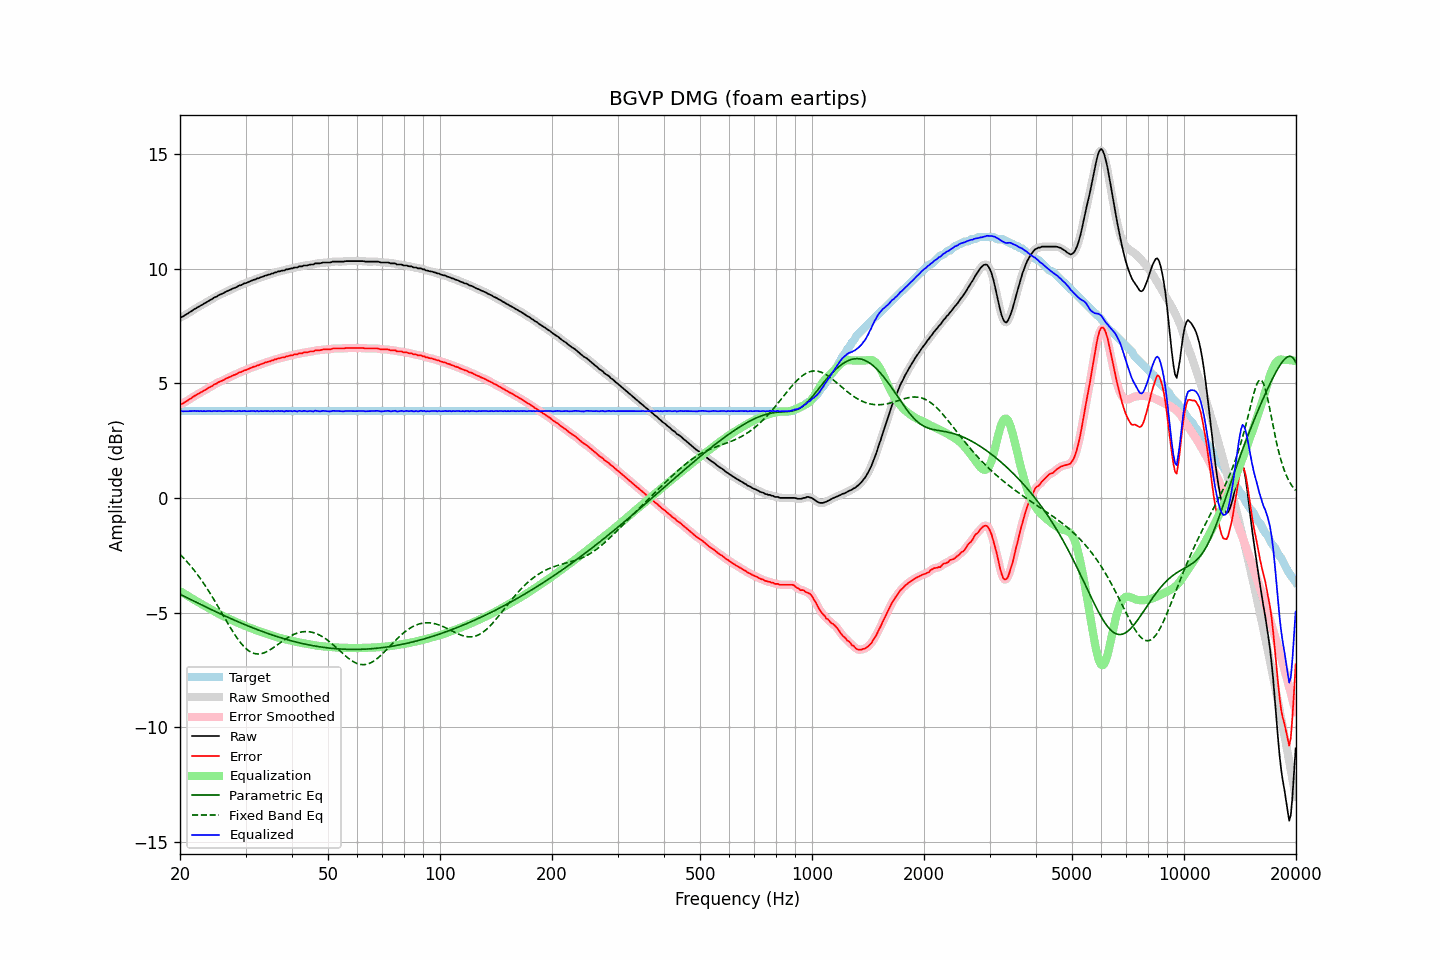

The file beside this chart, header and first rows:
frequency, raw, error, smoothed, error_smoothed, equalization, parametric_eq, fixed_band_eq, equalized_raw, equalized_smoothed, target
20.00, 7.87, 4.07, 7.87, 4.07, -4.06, -4.20, -2.46, 3.81, 3.80, 3.79
20.20, 7.90, 4.10, 7.90, 4.11, -4.10, -4.23, -2.53, 3.79, 3.79, 3.79
20.40, 7.93, 4.14, 7.93, 4.14, -4.15, -4.27, -2.60, 3.78, 3.79, 3.79
20.61, 7.98, 4.18, 7.97, 4.18, -4.19, -4.30, -2.67, 3.79, 3.78, 3.79
20.81, 8.02, 4.23, 8.02, 4.22, -4.23, -4.34, -2.75, 3.79, 3.79, 3.79
21.02, 8.06, 4.26, 8.06, 4.27, -4.27, -4.37, -2.83, 3.79, 3.79, 3.79
21.23, 8.11, 4.31, 8.10, 4.31, -4.31, -4.41, -2.91, 3.79, 3.79, 3.79
21.44, 8.15, 4.36, 8.15, 4.36, -4.36, -4.44, -2.99, 3.79, 3.79, 3.79
21.66, 8.20, 4.40, 8.20, 4.40, -4.40, -4.48, -3.08, 3.80, 3.80, 3.79
21.87, 8.25, 4.46, 8.24, 4.45, -4.45, -4.51, -3.17, 3.80, 3.80, 3.79
22.09, 8.28, 4.49, 8.28, 4.49, -4.49, -4.54, -3.26, 3.79, 3.80, 3.79
22.31, 8.33, 4.54, 8.32, 4.53, -4.53, -4.58, -3.35, 3.80, 3.79, 3.79
22.54, 8.36, 4.56, 8.36, 4.57, -4.57, -4.61, -3.45, 3.79, 3.79, 3.79
22.76, 8.41, 4.62, 8.40, 4.61, -4.61, -4.65, -3.55, 3.80, 3.79, 3.79
22.99, 8.44, 4.64, 8.44, 4.65, -4.65, -4.68, -3.65, 3.79, 3.79, 3.79
23.22, 8.49, 4.69, 8.48, 4.69, -4.69, -4.72, -3.75, 3.80, 3.79, 3.79
23.45, 8.52, 4.73, 8.52, 4.73, -4.73, -4.75, -3.86, 3.79, 3.79, 3.79
23.69, 8.57, 4.77, 8.57, 4.77, -4.77, -4.78, -3.97, 3.79, 3.79, 3.79
23.92, 8.61, 4.82, 8.60, 4.81, -4.81, -4.82, -4.08, 3.79, 3.79, 3.79
24.16, 8.65, 4.86, 8.65, 4.85, -4.85, -4.85, -4.19, 3.79, 3.79, 3.79
24.40, 8.68, 4.89, 8.69, 4.90, -4.90, -4.88, -4.30, 3.78, 3.79, 3.79
24.65, 8.74, 4.94, 8.73, 4.93, -4.93, -4.92, -4.42, 3.80, 3.79, 3.79
24.89, 8.77, 4.98, 8.77, 4.97, -4.97, -4.95, -4.54, 3.80, 3.79, 3.79
25.14, 8.80, 5.01, 8.81, 5.01, -5.01, -4.98, -4.65, 3.79, 3.80, 3.79
25.39, 8.85, 5.06, 8.84, 5.05, -5.05, -5.02, -4.77, 3.80, 3.79, 3.79
25.65, 8.88, 5.08, 8.88, 5.08, -5.08, -5.05, -4.90, 3.79, 3.79, 3.79
25.91, 8.91, 5.11, 8.91, 5.12, -5.12, -5.08, -5.02, 3.79, 3.79, 3.79
26.16, 8.94, 5.15, 8.94, 5.15, -5.15, -5.11, -5.14, 3.79, 3.79, 3.79
26.43, 8.98, 5.18, 8.98, 5.18, -5.19, -5.15, -5.26, 3.79, 3.79, 3.79
26.69, 9.02, 5.22, 9.01, 5.22, -5.22, -5.18, -5.38, 3.80, 3.79, 3.79
26.96, 9.05, 5.25, 9.05, 5.25, -5.25, -5.21, -5.50, 3.80, 3.80, 3.79
27.23, 9.08, 5.28, 9.08, 5.29, -5.28, -5.24, -5.62, 3.79, 3.80, 3.79
27.50, 9.11, 5.31, 9.11, 5.32, -5.32, -5.27, -5.73, 3.79, 3.79, 3.79
27.77, 9.15, 5.36, 9.14, 5.35, -5.35, -5.30, -5.84, 3.80, 3.79, 3.79
28.05, 9.17, 5.38, 9.17, 5.38, -5.38, -5.33, -5.95, 3.79, 3.79, 3.79
28.33, 9.20, 5.41, 9.20, 5.41, -5.41, -5.36, -6.06, 3.79, 3.79, 3.79
28.62, 9.24, 5.44, 9.23, 5.44, -5.44, -5.40, -6.16, 3.79, 3.79, 3.79
28.90, 9.28, 5.48, 9.27, 5.47, -5.47, -5.43, -6.25, 3.80, 3.79, 3.79
29.19, 9.29, 5.49, 9.30, 5.51, -5.50, -5.45, -6.34, 3.78, 3.80, 3.79
29.48, 9.33, 5.54, 9.33, 5.54, -5.53, -5.48, -6.42, 3.79, 3.80, 3.79
29.78, 9.37, 5.57, 9.36, 5.56, -5.56, -5.51, -6.50, 3.80, 3.79, 3.79
30.08, 9.38, 5.58, 9.38, 5.59, -5.59, -5.54, -6.56, 3.79, 3.79, 3.79
30.38, 9.41, 5.61, 9.41, 5.62, -5.62, -5.57, -6.62, 3.79, 3.79, 3.79
30.68, 9.44, 5.64, 9.44, 5.64, -5.65, -5.60, -6.68, 3.79, 3.79, 3.79
30.99, 9.47, 5.67, 9.47, 5.68, -5.67, -5.63, -6.72, 3.79, 3.79, 3.79
31.30, 9.50, 5.70, 9.49, 5.70, -5.70, -5.66, -6.75, 3.80, 3.79, 3.79
31.61, 9.53, 5.73, 9.52, 5.73, -5.73, -5.68, -6.78, 3.80, 3.80, 3.79
31.93, 9.54, 5.74, 9.55, 5.76, -5.75, -5.71, -6.79, 3.78, 3.79, 3.79
32.24, 9.59, 5.79, 9.57, 5.78, -5.78, -5.74, -6.80, 3.81, 3.79, 3.79
32.57, 9.59, 5.79, 9.60, 5.81, -5.81, -5.77, -6.80, 3.78, 3.79, 3.79
32.89, 9.63, 5.84, 9.62, 5.83, -5.83, -5.79, -6.80, 3.80, 3.79, 3.79
33.22, 9.65, 5.85, 9.65, 5.85, -5.86, -5.82, -6.78, 3.79, 3.79, 3.79
33.55, 9.67, 5.88, 9.68, 5.88, -5.88, -5.84, -6.76, 3.79, 3.79, 3.79
33.89, 9.71, 5.91, 9.70, 5.91, -5.90, -5.87, -6.73, 3.80, 3.80, 3.79
34.23, 9.72, 5.92, 9.72, 5.93, -5.93, -5.89, -6.70, 3.79, 3.79, 3.79
34.57, 9.75, 5.95, 9.75, 5.95, -5.95, -5.92, -6.66, 3.80, 3.79, 3.79
34.92, 9.76, 5.96, 9.76, 5.97, -5.97, -5.94, -6.62, 3.78, 3.79, 3.79
35.27, 9.80, 6.00, 9.79, 6.00, -6.00, -5.97, -6.58, 3.80, 3.79, 3.79
35.62, 9.80, 6.00, 9.81, 6.02, -6.02, -5.99, -6.53, 3.78, 3.79, 3.79
35.97, 9.85, 6.05, 9.84, 6.04, -6.04, -6.01, -6.48, 3.81, 3.80, 3.79
... 635 more rows
